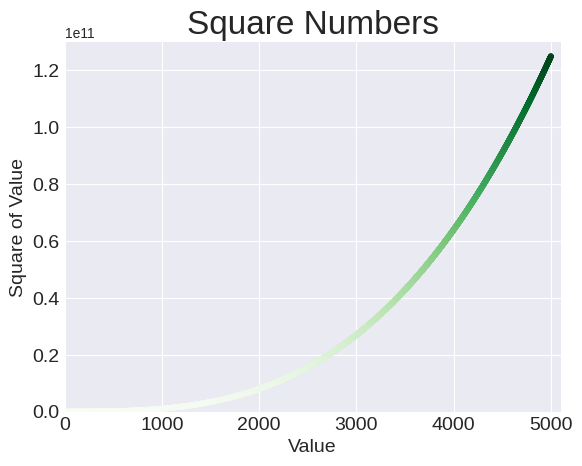

Reproduce this figure in Python.
import matplotlib.pyplot as plt

x_values = range(1, 5001)
y_values = [x**3 for x in x_values]

plt.style.use('seaborn-v0_8-darkgrid')
fig, ax = plt.subplots()
ax.scatter(x_values, y_values, c=y_values, cmap=plt.cm.Greens, s=10)

# Set chart title and label axes.
ax.set_title("Square Numbers", fontsize=24)
ax.set_xlabel("Value", fontsize=14)
ax.set_ylabel("Square of Value", fontsize=14)

# Set the range for each axis.
ax.axis([0, 5100, 0, 130000000100])

# set size of tick labels.
ax.tick_params(axis='both', which='major', labelsize=14)

plt.show()
